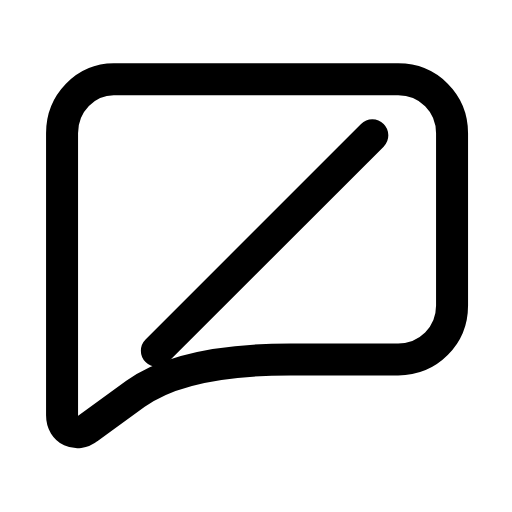
t = 0.00 s
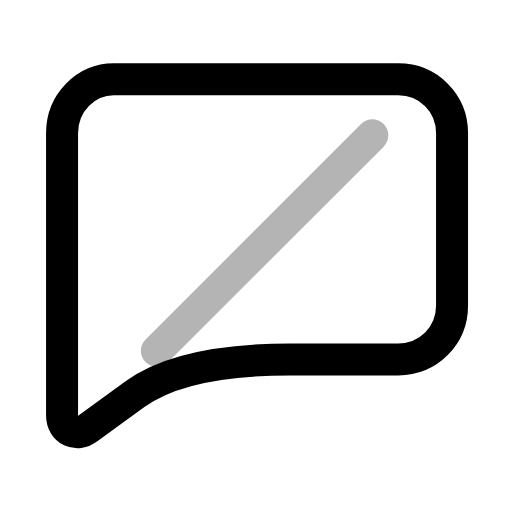
t = 0.26 s
t = 0.50 s: frame unchanged from t = 0.00 s, image omitted
t = 0.78 s: frame unchanged from t = 0.00 s, image omitted
t = 1.06 s: frame unchanged from t = 0.00 s, image omitted
t = 1.33 s: frame unchanged from t = 0.00 s, image omitted

The animated SVG that drew these frames (rendered in a browser with its animation timeline set to each time). Animation: 1 SMIL element (animate=1); one cycle of 1.60 s, repeats indefinitely.

<svg xmlns="http://www.w3.org/2000/svg" width="24" height="24" viewBox="0 0 24 24" fill="none"><g transform="translate(-0.121 -1.13) scale(1.01)"><path stroke="currentColor" stroke-width="1.485" stroke-linecap="round" stroke-linejoin="round" fill="none" d="M5.4 4.8L18.6 4.8C20 4.8 21.1 5.9 21.1 7.3L21.1 15.3C21.1 16.7 20 17.8 18.6 17.8L13.6 17.8Q8.6 17.8 6.4 19.4L4.2 21C3.7 21.4 3 21.1 3 20.4L3 7.3C3 5.9 4.1 4.8 5.4 4.8Z"></path><line stroke="currentColor" stroke-width="1.485" stroke-linecap="round" stroke-linejoin="round" fill="none" x1="7.4" y1="17.4" x2="17.4" y2="7.4"><animate attributeName="opacity" values="1;1;0.15;1;1;1;1;0.15;1;1;1" keyTimes="0;0.144;0.207;0.27;0.45;0.6;0.72;0.762;0.804;0.9;1" dur="1.6s" repeatCount="indefinite" calcMode="spline" keySplines="0.16 1 0.3 1;0.16 1 0.3 1;0.16 1 0.3 1;0.16 1 0.3 1;0.16 1 0.3 1;0.16 1 0.3 1;0.16 1 0.3 1;0.16 1 0.3 1;0.16 1 0.3 1;0.16 1 0.3 1"/></line></g></svg>
